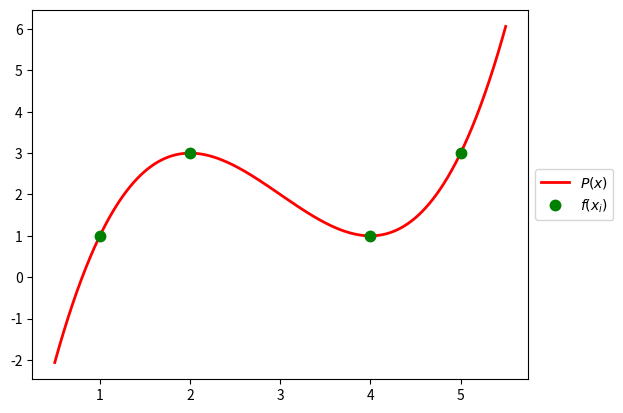

Generate this figure with matplotlib:

import numpy as np
import matplotlib.pyplot as plt

print(1)
dots = np.array([1, 2, 4, 5])

f_x_es = np.array([1, 3, 1, 3])

def divided_differences(x, f):
    n = len(x);
    F = np.empty((n, n))
    F[:, 0] = f
    for k in range(1, n):
        F[0:n-k, k] = (F[1:n-k+1, k-1] - F[0:n-k, k-1]) / (x[k:] - x[:-k])
    return F # F[i, k] = f(x_i, x_{i+1}, ..., x_{i+k})


F = divided_differences(dots, f_x_es)
print(F)

def evaluate(x, F, x0):
    n = len(x);
    P = 0;
    xprod = 1.0 # (x - x1) (x - x2) ... (x - xi)
    for i in range(n):
        P += F[0, i] * xprod
        xprod *= (x0 - x[i])
    return P

X = np.linspace(0.5, 5.5, 1000)
plt.plot(X, evaluate(dots, F, X), 'r', lw=2, label='$P(x)$')
plt.plot(dots, f_x_es, 'g.', ms=15, label='$f(x_i)$')
plt.legend(loc='center left', bbox_to_anchor=(1, .5)); plt.show()


